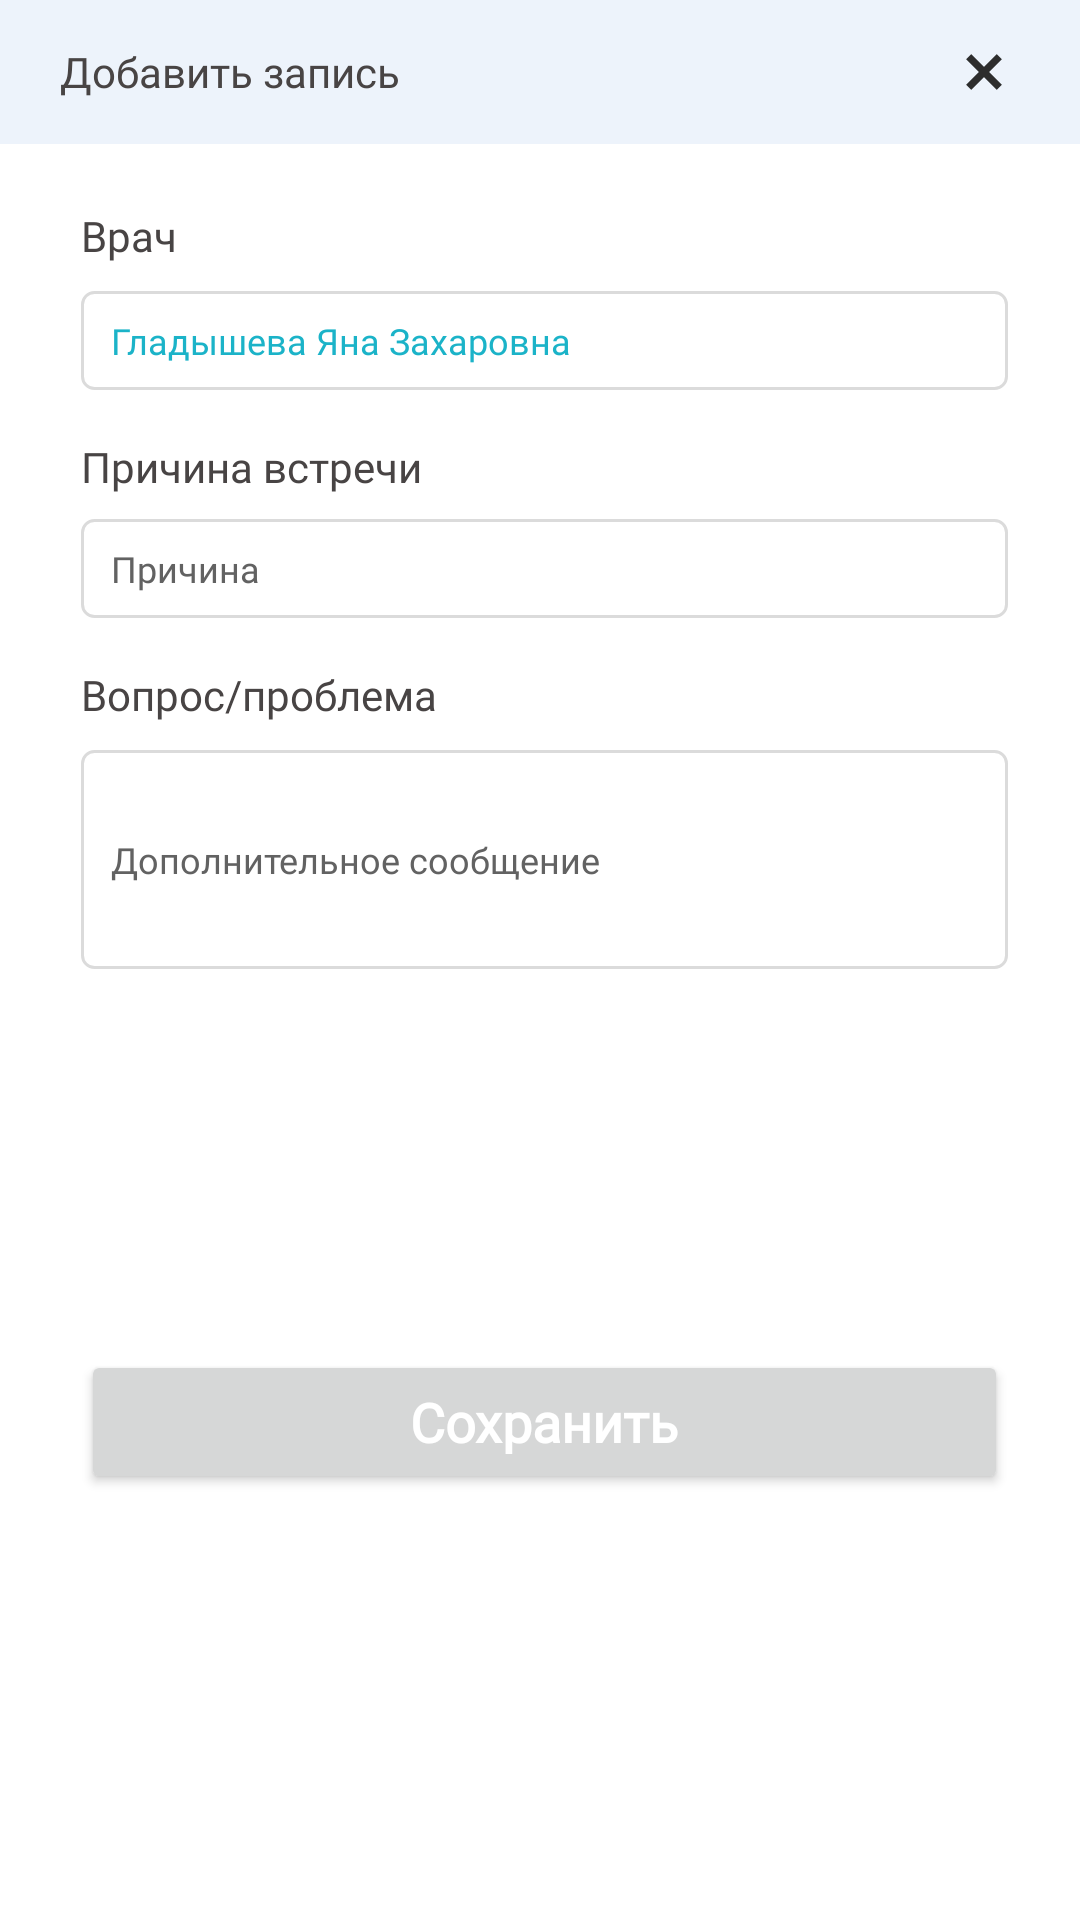

This screen was rendered from an Android layout file. Write that file and the resources it references.
<!-- AndroidManifest.xml: application theme Theme.MedTech -->
<!-- res/layout/form.xml -->
<?xml version="1.0" encoding="utf-8"?>
<layout xmlns:android="http://schemas.android.com/apk/res/android"
    xmlns:aapt="http://schemas.android.com/aapt"
    xmlns:app="http://schemas.android.com/apk/res-auto"
    xmlns:tools="http://schemas.android.com/tools">

    <androidx.constraintlayout.widget.ConstraintLayout
        android:layout_width="match_parent"
        android:layout_height="wrap_content">

        <TextView
            android:id="@+id/textView20"
            style="@style/tiny_text_bold"
            android:layout_width="0dp"
            android:layout_height="48dp"
            android:background="#EDF3FB"
            android:gravity="center_vertical"
            android:paddingStart="20dp"
            android:text="Добавить запись"
            app:layout_constraintEnd_toEndOf="parent"
            app:layout_constraintStart_toStartOf="parent"
            app:layout_constraintTop_toTopOf="parent" />

        <ImageView
            android:id="@+id/closeButton"
            android:layout_width="wrap_content"
            android:layout_height="wrap_content"
            android:layout_marginEnd="20dp"
            app:layout_constraintBottom_toBottomOf="@+id/textView20"
            app:layout_constraintEnd_toEndOf="parent"
            app:layout_constraintTop_toTopOf="@+id/textView20"
            app:srcCompat="@drawable/ic_close" />

        <TextView
            android:id="@+id/textView21"
            style="@style/tiny_text_bold"
            android:layout_width="wrap_content"
            android:layout_height="wrap_content"
            android:layout_marginStart="27dp"
            android:layout_marginTop="21dp"
            android:text="Врач"
            app:layout_constraintStart_toStartOf="parent"
            app:layout_constraintTop_toBottomOf="@+id/textView20" />

        <TextView
            android:id="@+id/textView22"
            style="@style/tiny_text_bold"
            android:layout_width="wrap_content"
            android:layout_height="wrap_content"
            android:layout_marginTop="16dp"
            android:text="Причина встречи"
            app:layout_constraintStart_toStartOf="@+id/doctorName"
            app:layout_constraintTop_toBottomOf="@+id/doctorName" />

        <TextView
            android:id="@+id/textView27"
            style="@style/tiny_text_bold"
            android:layout_width="wrap_content"
            android:layout_height="wrap_content"
            android:layout_marginTop="16dp"
            android:text="Вопрос/проблема"
            app:layout_constraintStart_toStartOf="@+id/editTextReason"
            app:layout_constraintTop_toBottomOf="@+id/editTextReason" />

        <TextView
            android:id="@+id/doctorName"
            style="@style/text_green_12"
            android:layout_width="0dp"
            android:layout_height="33dp"
            android:layout_marginTop="9dp"
            android:layout_marginEnd="24dp"
            android:background="@drawable/light_gray_outline"
            android:gravity="center_vertical"
            android:paddingStart="10dp"
            android:text="Гладышева Яна Захаровна"
            app:layout_constraintEnd_toEndOf="parent"
            app:layout_constraintStart_toStartOf="@+id/textView21"
            app:layout_constraintTop_toBottomOf="@+id/textView21" />

        <EditText
            android:id="@+id/additionalMessage"
            style="@style/tiny_text"
            android:layout_width="0dp"
            android:layout_height="73dp"
            android:layout_marginTop="9dp"
            android:layout_marginEnd="24dp"
            android:background="@drawable/light_gray_outline"
            android:ems="10"
            android:hint="Дополнительное сообщение"
            android:inputType="textPersonName"
            android:padding="10dp"
            app:layout_constraintEnd_toEndOf="parent"
            app:layout_constraintStart_toStartOf="@+id/textView27"
            app:layout_constraintTop_toBottomOf="@+id/textView27" />

        <Button
            android:id="@+id/saveButton"
            style="@style/login_button"
            android:layout_width="0dp"
            android:layout_height="wrap_content"
            android:layout_marginTop="17dp"
            android:layout_marginBottom="32dp"
            android:text="Сохранить"
            app:layout_constraintBottom_toBottomOf="parent"
            app:layout_constraintEnd_toEndOf="@+id/additionalMessage"
            app:layout_constraintStart_toStartOf="@+id/additionalMessage"
            app:layout_constraintTop_toBottomOf="@+id/additionalMessage" />

        <EditText
            android:id="@+id/editTextReason"
            style="@style/tiny_text"
            android:layout_width="0dp"
            android:layout_height="33dp"
            android:layout_marginTop="8dp"
            android:layout_marginEnd="24dp"
            android:background="@drawable/light_gray_outline"
            android:ems="10"
            android:hint="Причина"
            android:inputType="textPersonName"
            android:paddingStart="10dp"
            app:layout_constraintEnd_toEndOf="parent"
            app:layout_constraintStart_toStartOf="@+id/textView22"
            app:layout_constraintTop_toBottomOf="@+id/textView22" />

    </androidx.constraintlayout.widget.ConstraintLayout>
</layout>
<!-- resources referenced by this layout -->
<resources>
  <!-- drawable ic_close (drawable) -->
  <vector xmlns:android="http://schemas.android.com/apk/res/android"
      android:width="24dp"
      android:height="24dp"
      android:viewportWidth="24"
      android:viewportHeight="24">
    <path
        android:pathData="M17.94,7.752L13.692,12L17.94,16.248L16.248,17.94L12,13.704L7.764,17.94L6.06,16.236L10.296,12L6.06,7.764L7.764,6.06L12,10.296L16.248,6.06L17.94,7.752Z"
        android:fillColor="#2D2D2D"/>
  </vector>
  <!-- drawable light_gray_outline (drawable) -->
  <?xml version="1.0" encoding="utf-8"?>
  <shape xmlns:android="http://schemas.android.com/apk/res/android"
      android:shape="rectangle"
      android:thickness="0dp" >
  
      <corners android:radius="4dp" />
      <stroke android:width="1dp"
          android:color="@color/lightest_gray" />
  
  </shape>
  <style name="login_button">
          <item name="android:layout_width">match_parent</item>
          <item name="android:layout_height">48dp</item>
          <item name="android:textColor">@color/white</item>
          <item name="background">@color/dark_green</item>
          <item name="android:fontFamily">@font/comfortaa</item>
          <item name="android:gravity">center</item>
          <item name="android:textSize">18sp</item>
          <item name="android:textAllCaps">false</item>
          <item name="android:textStyle">bold</item>
      </style>
  <style name="text_green_12">
          <item name="fontFamily">@font/comfortaa</item>
          <item name="android:textSize">12sp</item>
          <item name="android:textColor">@color/dark_green</item>
      </style>
  <style name="tiny_text">
          <item name="fontFamily">@font/comfortaa</item>
          <item name="android:textSize">12sp</item>
          <item name="android:textColor">@color/black</item>
      </style>
  <style name="tiny_text_bold">
          <item name="fontFamily">@font/comfortaa</item>
          <item name="android:textSize">14sp</item>
          <item name="android:textColor">@color/darker_gray</item>
      </style>
  <style name="Theme.MedTech" parent="Theme.MaterialComponents.Light.NoActionBar">
          
          <item name="colorPrimary">@color/dark_green</item>
          <item name="colorPrimaryVariant">@color/white</item>
          <item name="colorOnPrimary">@color/white</item>
          
          <item name="colorSecondary">@color/light_green</item>
          <item name="colorSecondaryVariant">@color/green</item>
          <item name="colorOnSecondary">@color/black</item>
          <item name="colorOnSurface">@color/black</item>
          
          <item name="android:statusBarColor" tools:targetApi="l">?attr/colorPrimaryVariant</item>
          <item name="android:textColorHint">@color/gray</item>
          
          <item name="android:windowLightStatusBar" tools:targetApi="m">true</item>
  
      </style>
  <color name="lightest_gray">#DBDBDB</color>
  <color name="white">#FFFFFFFF</color>
  <color name="dark_green">#1BB3C8</color>
  <color name="black">#2D2D2D</color>
  <color name="darker_gray">#484444</color>
  <color name="light_green">#C4ECF3</color>
  <color name="green">#76C737</color>
  <color name="gray">#626262</color>
</resources>
